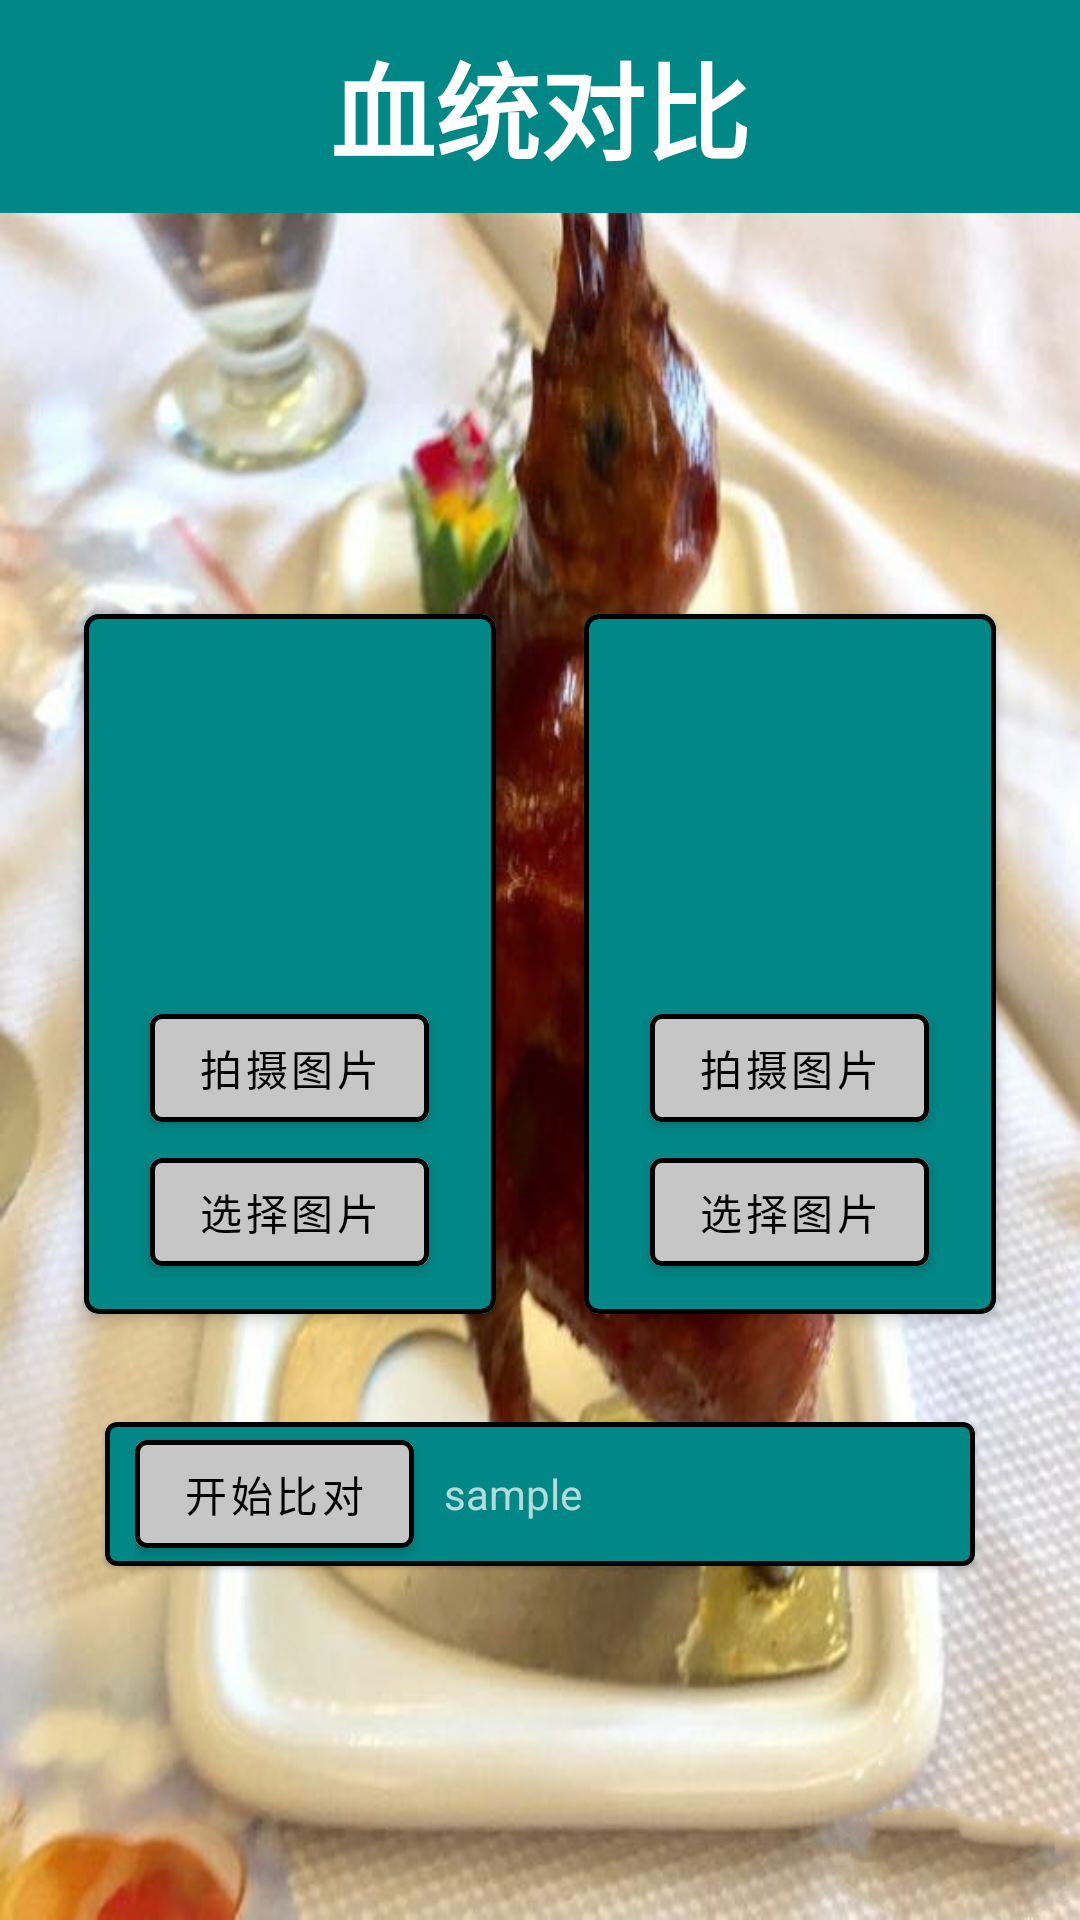

The Android layout XML behind this screen, and the referenced resources:
<!-- AndroidManifest.xml: application theme Theme.PigeonComparison -->
<!-- res/layout/cmp_view.xml -->
<?xml version="1.0" encoding="utf-8"?>
<LinearLayout xmlns:android="http://schemas.android.com/apk/res/android"
    xmlns:app="http://schemas.android.com/apk/res-auto"
    android:layout_width="match_parent"
    android:layout_height="match_parent"
    android:orientation="vertical"
    android:background="@drawable/ruge">

    <com.google.android.material.textview.MaterialTextView
        android:layout_width="match_parent"
        android:layout_height="wrap_content"
        android:background="@color/teal_700"
        android:gravity="center"
        android:padding="10dp"
        android:text="血统对比"
        android:textColor="@color/white"
        android:textSize="35sp"
        android:textStyle="bold" />

    <LinearLayout
        android:layout_width="match_parent"
        android:layout_height="match_parent"
        android:gravity="center"
        android:orientation="vertical">

        <LinearLayout
            android:layout_width="match_parent"
            android:layout_height="wrap_content"
            android:gravity="center"
            android:orientation="horizontal">

            <com.google.android.material.card.MaterialCardView
                android:layout_width="wrap_content"
                android:layout_height="wrap_content"
                android:layout_margin="10dp"
                android:clickable="true"
                app:cardCornerRadius="5dp"
                app:cardElevation="3dp"
                app:cardUseCompatPadding="true"
                app:strokeColor="@color/black"
                app:strokeWidth="1.5dp">

                <LinearLayout
                    android:layout_width="match_parent"
                    android:layout_height="match_parent"
                    android:background="@color/teal_700"
                    android:backgroundTintMode="screen"
                    android:orientation="vertical"
                    android:padding="10dp">

                    <ImageView
                        android:id="@+id/img1"
                        android:layout_width="352px"
                        android:layout_height="352px"
                        android:layout_gravity="center"
                        android:padding="10dp"
                        android:src="@mipmap/ic_launcher" />

                    <com.google.android.material.button.MaterialButton
                        android:id="@+id/cap1"
                        android:layout_width="wrap_content"
                        android:layout_height="wrap_content"
                        android:layout_gravity="center"
                        android:backgroundTint="@color/back"
                        android:text="拍摄图片"
                        android:textColor="@color/black"
                        app:strokeColor="@color/black"
                        app:strokeWidth="1.5dp" />

                    <com.google.android.material.button.MaterialButton
                        android:id="@+id/sel1"
                        android:layout_width="wrap_content"
                        android:layout_height="wrap_content"
                        android:layout_gravity="center"
                        android:backgroundTint="@color/back"
                        android:text="选择图片"
                        android:textColor="@color/black"
                        app:strokeColor="@color/black"
                        app:strokeWidth="1.5dp" />
                </LinearLayout>
            </com.google.android.material.card.MaterialCardView>

            <com.google.android.material.card.MaterialCardView
                android:layout_width="wrap_content"
                android:layout_height="wrap_content"
                android:layout_margin="10dp"
                android:clickable="true"
                app:cardCornerRadius="5dp"
                app:cardElevation="3dp"
                app:cardUseCompatPadding="true"
                app:strokeColor="@color/black"
                app:strokeWidth="1.5dp">

                <LinearLayout
                    android:layout_width="match_parent"
                    android:layout_height="match_parent"
                    android:background="@color/teal_700"
                    android:backgroundTintMode="screen"
                    android:orientation="vertical"
                    android:padding="10dp">

                    <ImageView
                        android:id="@+id/img2"
                        android:layout_width="352px"
                        android:layout_height="352px"
                        android:layout_gravity="center"
                        android:padding="10dp"
                        android:src="@mipmap/ic_launcher" />

                    <com.google.android.material.button.MaterialButton
                        android:id="@+id/cap2"
                        android:layout_width="wrap_content"
                        android:layout_height="wrap_content"
                        android:layout_gravity="center"
                        android:backgroundTint="@color/back"
                        android:text="拍摄图片"
                        android:textColor="@color/black"
                        app:strokeColor="@color/black"
                        app:strokeWidth="1.5dp" />

                    <com.google.android.material.button.MaterialButton
                        android:id="@+id/sel2"
                        android:layout_width="wrap_content"
                        android:layout_height="wrap_content"
                        android:layout_gravity="center"
                        android:backgroundTint="@color/back"
                        android:text="选择图片"
                        android:textColor="@color/black"
                        app:strokeColor="@color/black"
                        app:strokeWidth="1.5dp" />
                </LinearLayout>
            </com.google.android.material.card.MaterialCardView>

        </LinearLayout>

        <com.google.android.material.card.MaterialCardView
            android:layout_width="match_parent"
            android:layout_height="wrap_content"
            android:layout_marginHorizontal="35dp"
            android:layout_marginTop="20dp"
            android:backgroundTint="@color/teal_700"
            android:backgroundTintMode="src_in"
            app:strokeColor="@color/black"
            app:strokeWidth="1.5dp">

            <LinearLayout
                android:layout_width="match_parent"
                android:layout_height="wrap_content"
                android:paddingHorizontal="10dp">

                <com.google.android.material.button.MaterialButton
                    android:id="@+id/start"
                    android:layout_width="wrap_content"
                    android:layout_height="wrap_content"
                    android:backgroundTint="@color/back"
                    android:text="开始比对"
                    android:textColor="@color/black"
                    app:strokeColor="@color/black"
                    app:strokeWidth="1.5dp" />
                <com.google.android.material.textview.MaterialTextView
                    android:id="@+id/res_text"
                    android:layout_width="match_parent"
                    android:layout_height="match_parent"
                    android:text="sample"
                    android:layout_marginStart="10dp"
                    android:gravity="center_vertical"
                    android:layout_marginVertical="5dp"
                    />
            </LinearLayout>
        </com.google.android.material.card.MaterialCardView>

    </LinearLayout>


</LinearLayout>
<!-- resources referenced by this layout -->
<resources>
  <color name="back">#C6C6C6</color>
  <color name="black">#FF000000</color>
  <color name="teal_700">#FF018786</color>
  <color name="white">#FFFFFFFF</color>
  <!-- drawable ruge: png bitmap (drawable-v24, 636813 bytes) -->
  <style name="Theme.PigeonComparison" parent="Theme.MaterialComponents.NoActionBar">
          
          <item name="colorPrimary">@color/purple_500</item>
          <item name="colorPrimaryVariant">@color/purple_700</item>
          <item name="colorOnPrimary">@color/white</item>
          
          <item name="colorSecondary">@color/teal_200</item>
          <item name="colorSecondaryVariant">@color/teal_700</item>
          <item name="colorOnSecondary">@color/black</item>
          
          <item name="android:statusBarColor" tools:targetApi="l">?attr/colorPrimaryVariant</item>
          
      </style>
  <color name="purple_500">#FF6200EE</color>
  <color name="purple_700">#FF3700B3</color>
  <color name="teal_200">#FF03DAC5</color>
</resources>
